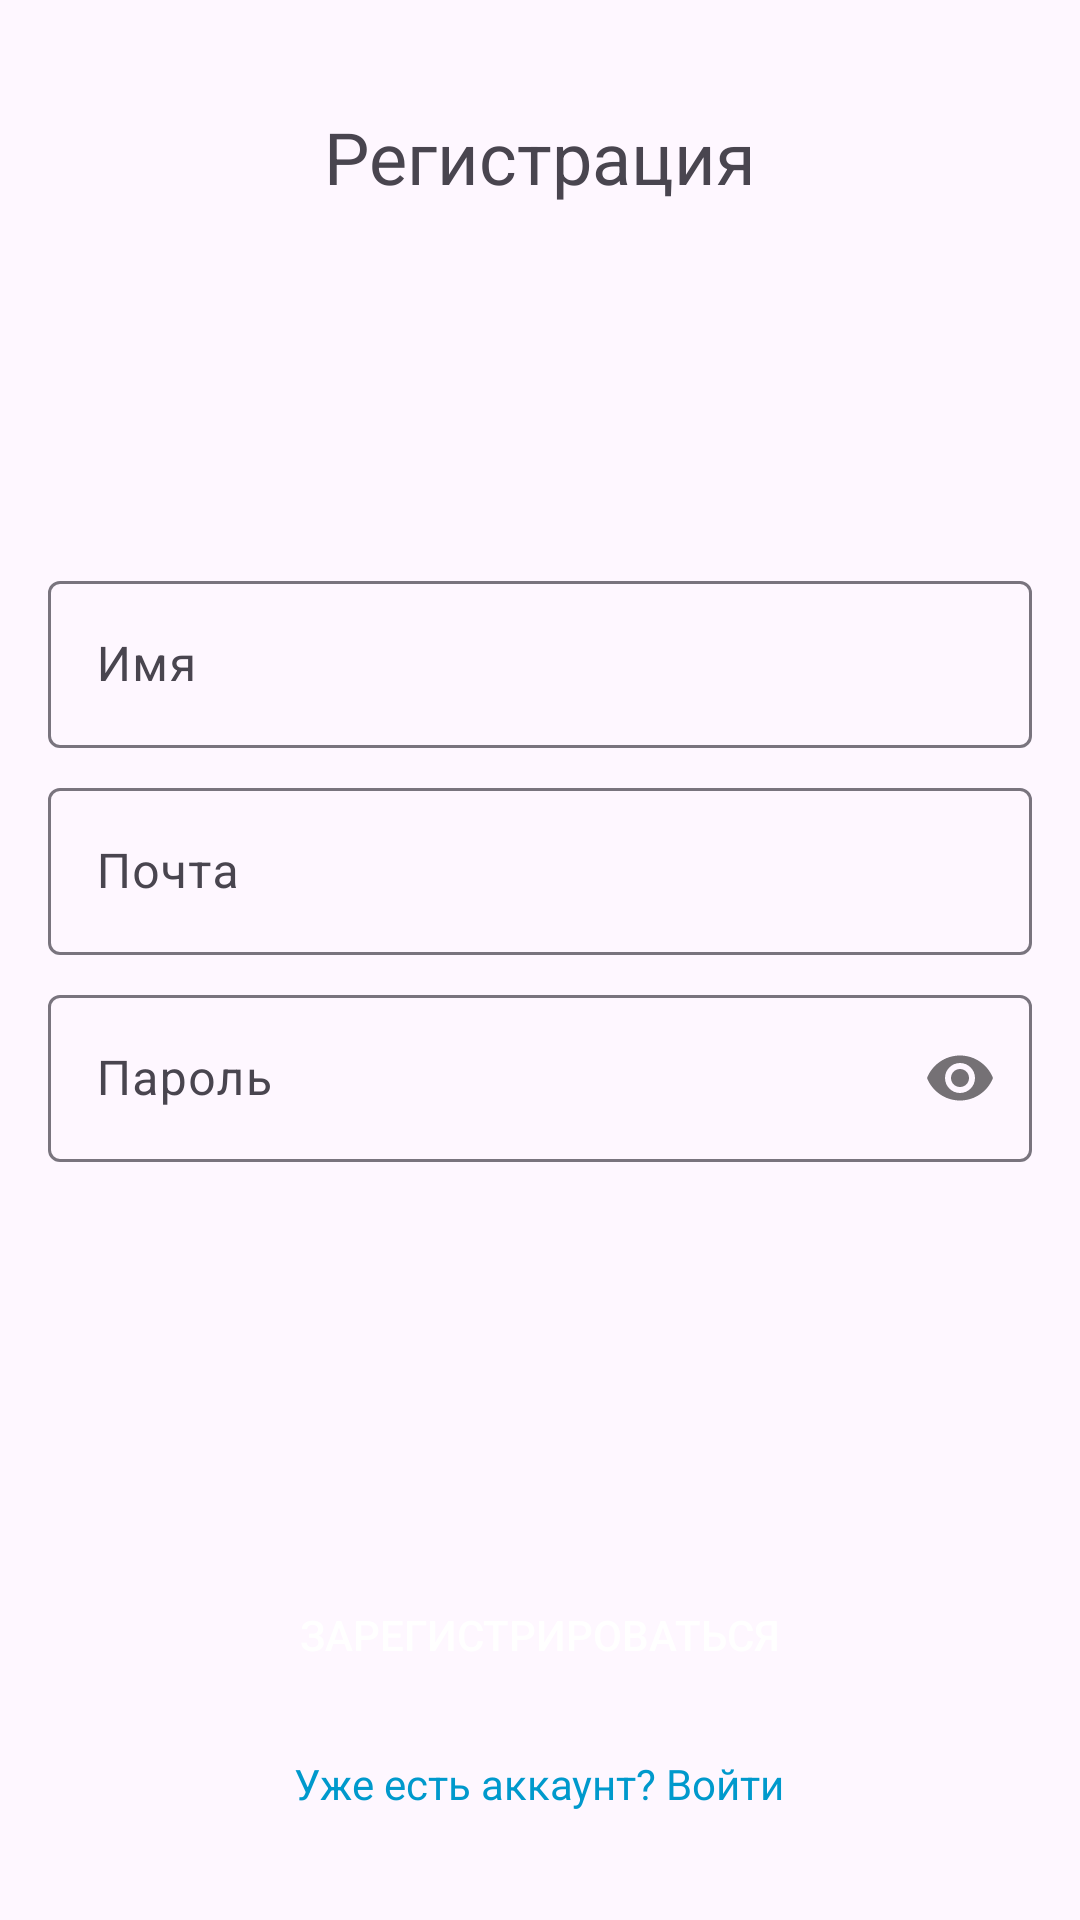

This screen was rendered from an Android layout file. Write that file and the resources it references.
<!-- AndroidManifest.xml: application theme Theme.MyMateLocation -->
<!-- res/layout/fragment_signup.xml -->
<FrameLayout
    xmlns:android="http://schemas.android.com/apk/res/android"
    xmlns:app="http://schemas.android.com/apk/res-auto"
    android:layout_width="match_parent"
    android:layout_height="match_parent">

    <ProgressBar
        android:id="@+id/progressSignup"
        android:layout_gravity="center"
        android:layout_width="wrap_content"
        android:layout_height="wrap_content"
        android:visibility="gone"/>

    <LinearLayout
        android:layout_width="match_parent"
        android:layout_height="match_parent"
        android:orientation="vertical"
        android:padding="16dp">

        <TextView
            android:layout_width="wrap_content"
            android:layout_height="wrap_content"
            android:layout_gravity="center"
            android:layout_marginTop="20dp"
            android:text="Регистрация"
            android:textSize="24sp" />

        <com.google.android.material.textfield.TextInputLayout
            android:layout_width="match_parent"
            android:layout_height="wrap_content"
            android:layout_marginTop="120dp"
            android:layout_marginBottom="8dp">

            <com.google.android.material.textfield.TextInputEditText
                android:id="@+id/name"
                android:layout_width="match_parent"
                android:layout_height="wrap_content"
                android:hint="Имя"
                android:inputType="textPersonName" />

        </com.google.android.material.textfield.TextInputLayout>

        <com.google.android.material.textfield.TextInputLayout
            android:layout_width="match_parent"
            android:layout_height="wrap_content"
            android:layout_marginBottom="8dp">

            <com.google.android.material.textfield.TextInputEditText
                android:id="@+id/email"
                android:layout_width="match_parent"
                android:layout_height="wrap_content"
                android:hint="Почта"
                android:inputType="textEmailAddress" />

        </com.google.android.material.textfield.TextInputLayout>

        <com.google.android.material.textfield.TextInputLayout
            android:layout_width="match_parent"
            android:layout_height="wrap_content"
            app:passwordToggleEnabled="true">

            <com.google.android.material.textfield.TextInputEditText
                android:id="@+id/password"
                android:layout_width="match_parent"
                android:layout_height="wrap_content"
                android:hint="Пароль"
                android:inputType="textPassword" />

        </com.google.android.material.textfield.TextInputLayout>

        <LinearLayout
            android:layout_width="match_parent"
            android:layout_height="match_parent"
            android:orientation="vertical">

            <Space
                android:layout_width="match_parent"
                android:layout_height="0dp"
                android:layout_weight="1" />

            <Button
                android:id="@+id/signup_button"
                android:layout_width="match_parent"
                android:layout_height="wrap_content"
                android:layout_gravity="bottom"
                android:background="@drawable/shape_buttons"
                android:text="Зарегистрироваться" />

            <TextView
                android:id="@+id/straight_enter"
                android:layout_width="wrap_content"
                android:layout_height="wrap_content"
                android:layout_gravity="center"
                android:layout_marginTop="16dp"
                android:layout_marginBottom="20dp"
                android:clickable="true"
                android:focusable="true"
                android:text="Уже есть аккаунт? Войти"
                android:textColor="@android:color/holo_blue_dark" />

        </LinearLayout>

    </LinearLayout>


</FrameLayout>
<!-- resources referenced by this layout -->
<resources>
  <style name="Theme.MyMateLocation" parent="Base.Theme.MyMateLocation" />
  <style name="Base.Theme.MyMateLocation" parent="Theme.Material3.DayNight.NoActionBar">
          
          
  
          <item name="android:statusBarColor">@color/white</item>
          <item name="android:windowLightStatusBar" tools:targetApi="m">true</item>
  
          <item name="searchViewStyle">@style/SearchViewStyle</item>
          
          <item name="android:textColorPrimary">@color/white</item>
          
          <item name="android:textColorHint">@color/white</item>
  
      </style>
  <color name="white">#FFFFFFFF</color>
  <style name="SearchViewStyle" parent="Widget.AppCompat.SearchView">
          <item name="android:background">@drawable/shape_toolbar_rounded</item>
          <item name="android:backgroundTint">@color/semi_gray</item>
          <item name="searchIcon">@drawable/search_24</item>
          <item name="closeIcon">@drawable/close_24</item>
          <item name="iconifiedByDefault">false</item>
          <item name="hintEnabled">true</item>
          <item name="defaultQueryHint">Поиск...</item>
          
          <item name="queryBackground">@color/transparent</item>
      </style>
  <!-- drawable shape_toolbar_rounded (drawable) -->
  <?xml version="1.0" encoding="utf-8"?>
  <shape xmlns:android="http://schemas.android.com/apk/res/android"
      android:shape="rectangle" >
      <solid android:color="@color/white" />
      <corners android:radius="50dp" />
  </shape>
  <color name="semi_gray">#B3B3B3</color>
  <!-- drawable search_24 (drawable) -->
  <vector android:height="24dp" android:tint="#393333"
      android:viewportHeight="24" android:viewportWidth="24"
      android:width="24dp" xmlns:android="http://schemas.android.com/apk/res/android">
      <path android:fillColor="@android:color/white" android:pathData="M15.5,14h-0.79l-0.28,-0.27C15.41,12.59 16,11.11 16,9.5 16,5.91 13.09,3 9.5,3S3,5.91 3,9.5 5.91,16 9.5,16c1.61,0 3.09,-0.59 4.23,-1.57l0.27,0.28v0.79l5,4.99L20.49,19l-4.99,-5zM9.5,14C7.01,14 5,11.99 5,9.5S7.01,5 9.5,5 14,7.01 14,9.5 11.99,14 9.5,14z"/>
  </vector>
  <!-- drawable close_24 (drawable) -->
  <vector android:height="24dp" android:tint="#393333"
      android:viewportHeight="24" android:viewportWidth="24"
      android:width="24dp" xmlns:android="http://schemas.android.com/apk/res/android">
      <path android:fillColor="@android:color/white" android:pathData="M19,6.41L17.59,5 12,10.59 6.41,5 5,6.41 10.59,12 5,17.59 6.41,19 12,13.41 17.59,19 19,17.59 13.41,12z"/>
  </vector>
  <color name="transparent">#00000000</color>
</resources>
